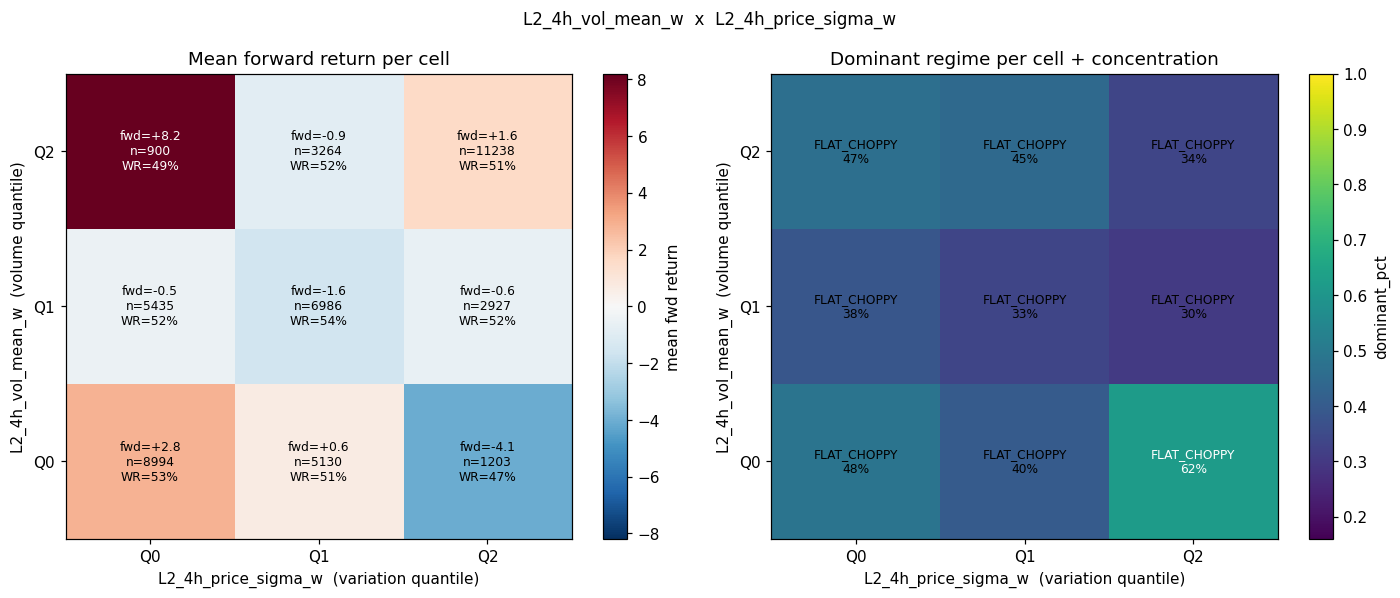

Values plotted in this chart, from the file beside it:
vol_q, var_q, n, dominant_regime, dominant_pct, mean_fwd, std_fwd, win_rate, pct_UP_SMOOTH, pct_UP_CHOPPY, pct_DOWN_SMOOTH, pct_DOWN_CHOPPY, pct_FLAT_SMOOTH, pct_FLAT_CHOPPY
0, 0, 8994, FLAT_CHOPPY, 0.4843, 2.828, 55.57, 0.5297, 0.1434, 0.03336, 0.06538, 0.0547, 0.2188, 0.4843
0, 1, 5130, FLAT_CHOPPY, 0.4, 0.6493, 45.78, 0.5058, 0.1567, 0.1029, 0.07368, 0.009357, 0.2573, 0.4
0, 2, 1203, FLAT_CHOPPY, 0.6209, -4.064, 50.77, 0.4722, 0.009975, 0.06983, 0.1197, 0.0, 0.1796, 0.6209
1, 0, 5435, FLAT_CHOPPY, 0.3842, -0.4853, 46.69, 0.5216, 0.05078, 0.2096, 0.1214, 0.02208, 0.212, 0.3842
1, 1, 6986, FLAT_CHOPPY, 0.335, -1.566, 56.04, 0.5398, 0.1924, 0.1032, 0.09805, 0.0773, 0.1941, 0.335
1, 2, 2927, FLAT_CHOPPY, 0.3034, -0.6006, 59.7, 0.5231, 0.1435, 0.08609, 0.2128, 0.0697, 0.1845, 0.3034
2, 0, 900, FLAT_CHOPPY, 0.4667, 8.197, 85.42, 0.49, 0.16, 0.0, 0.0, 0.1867, 0.1867, 0.4667
2, 1, 3264, FLAT_CHOPPY, 0.4485, -0.867, 70.72, 0.5156, 0.1912, 0.003676, 0.1213, 0.1324, 0.1029, 0.4485
2, 2, 11238, FLAT_CHOPPY, 0.3353, 1.606, 97.1, 0.513, 0.1837, 0.07902, 0.1057, 0.08756, 0.2088, 0.3353
